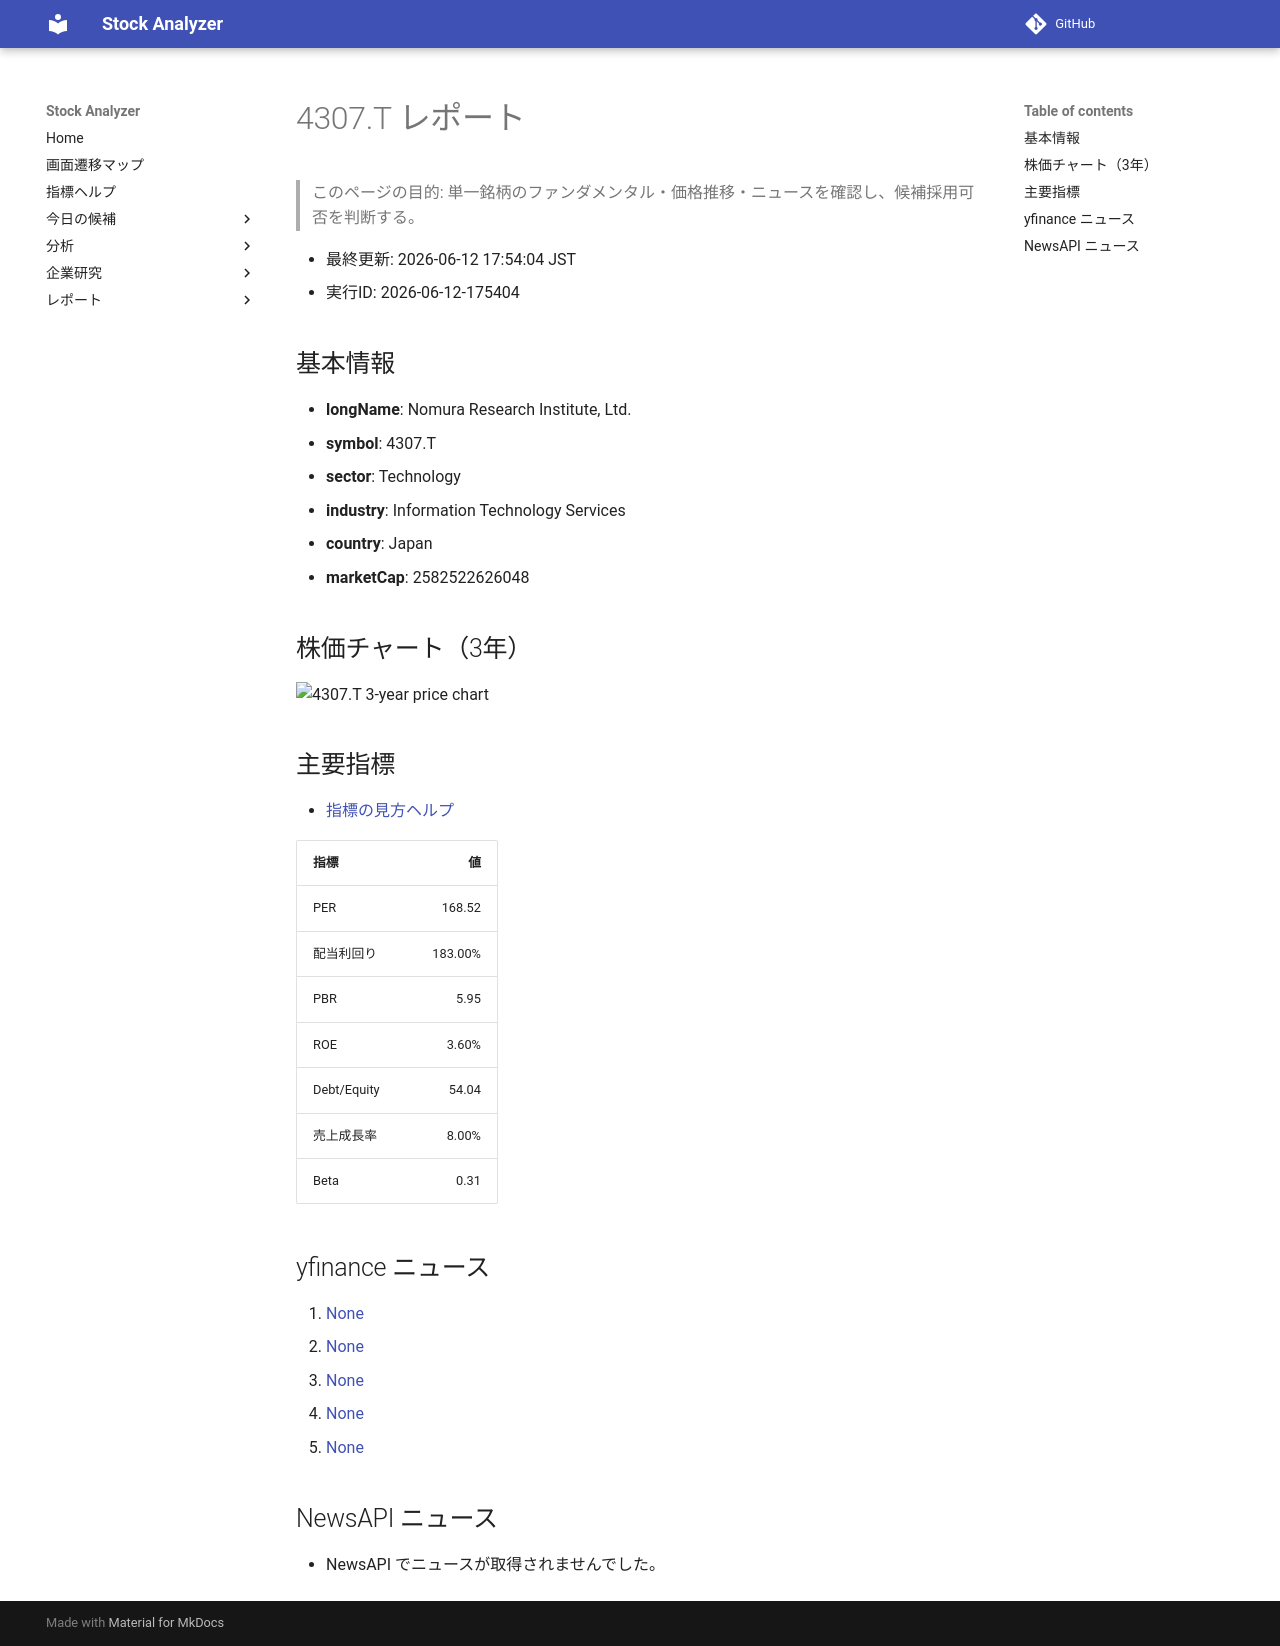

repository: Yumi-note/Making-APP · page: reports/2026-06-12/175404/4307_T/index.html · generator: mkdocs

# 4307.T レポート

> このページの目的: 単一銘柄のファンダメンタル・価格推移・ニュースを確認し、候補採用可否を判断する。

- 最終更新: 2026-06-12 17:54:04 JST
- 実行ID: 2026-06-12-175404

## 基本情報

- **longName**: Nomura Research Institute, Ltd.
- **symbol**: 4307.T
- **sector**: Technology
- **industry**: Information Technology Services
- **country**: Japan
- **marketCap**: 2582522626048

## 株価チャート（3年）

![4307.T 3-year price chart](4307_T_3y.png)

## 主要指標

- [指標の見方ヘルプ](../../../../indicators.md)

| 指標 | 値 |
|---|---:|
| PER | 168.52 |
| 配当利回り | 183.00% |
| PBR | 5.95 |
| ROE | 3.60% |
| Debt/Equity | 54.04 |
| 売上成長率 | 8.00% |
| Beta | 0.31 |

## yfinance ニュース

1. [None](None)
2. [None](None)
3. [None](None)
4. [None](None)
5. [None](None)

## NewsAPI ニュース

- NewsAPI でニュースが取得されませんでした。
